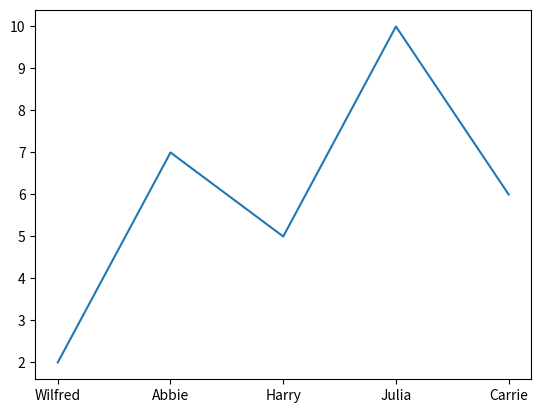

Here is the Python script that generated this plot:
import matplotlib.pyplot as plt
import pandas
df = {'Aluno' : ["Wilfred", "Abbie", "Harry", "Julia", "Carrie"],
                   'Faltas' : [3,4,2,1,4],
                   'Prova' : [2,7,5,10,6],
                   'Seminário': [8.5,7.5,9.0,7.5,8.0]}
x=[1,2,3,4,5,6,7,8,9]
y=[11,12,13,14,15,16,17,18,19]
plt.savefig('nome_da_imagem2.png')
fig,ax=plt.subplots()
ax.plot(df['Aluno'],df['Prova'])
plt.show()


